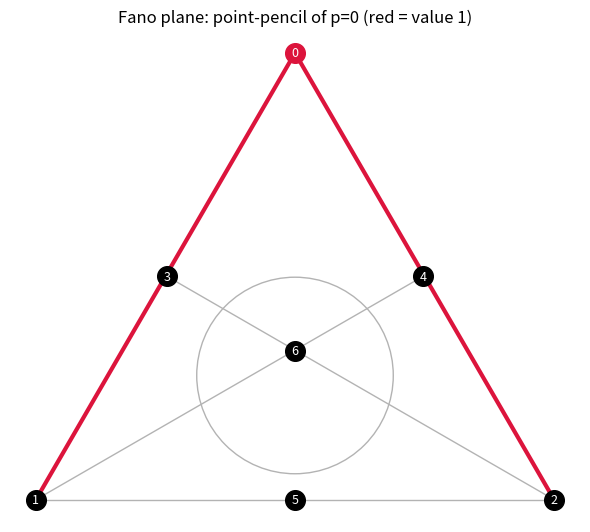

This chart was generated by the following Python code:
import matplotlib.pyplot as plt
import numpy as np
from itertools import combinations
from typing import FrozenSet, List


def visualize_fano_pencil(point: int = 0) -> None:
    """Draw the Fano plane PG(2,2)=J_2(3,2) and highlight the point-pencil of
    `point`: lines through it are drawn bold/red (value 1), others grey (value 0).
    """
    # Standard triangular Fano embedding: 7 points, 7 lines (one is the incircle).
    coords = {
        0: (0.0, 1.0), 1: (-0.87, -0.5), 2: (0.87, -0.5),
        3: (-0.43, 0.25), 4: (0.43, 0.25), 5: (0.0, -0.5),
        6: (0.0, 0.0),
    }
    lines: List[FrozenSet[int]] = [
        frozenset({0, 3, 1}), frozenset({0, 4, 2}), frozenset({1, 5, 2}),
        frozenset({0, 6, 5}), frozenset({1, 6, 4}), frozenset({2, 6, 3}),
        frozenset({3, 4, 5}),  # the incircle
    ]
    fig, ax = plt.subplots(figsize=(6, 6))
    for line in lines:
        through = point in line
        color = "crimson" if through else "0.7"
        lw = 3.0 if through else 1.0
        if line == frozenset({3, 4, 5}):
            circ = plt.Circle((0.0, -0.083), 0.33, fill=False,
                              color=color, lw=lw)
            ax.add_patch(circ)
        else:
            pts = [coords[p] for p in line]
            xs, ys = zip(*pts)
            order = np.argsort(np.arctan2(np.array(ys) - np.mean(ys),
                                          np.array(xs) - np.mean(xs)))
            xs = [pts[i][0] for i in [0, 1, 2]]
            ys = [pts[i][1] for i in [0, 1, 2]]
            ax.plot([min(xs), max(xs)],
                    [ys[xs.index(min(xs))], ys[xs.index(max(xs))]],
                    color=color, lw=lw, zorder=1)
    for p, (x, y) in coords.items():
        ax.scatter([x], [y], s=200,
                   color="black" if p != point else "crimson", zorder=3)
        ax.annotate(str(p), (x, y), color="white", ha="center", va="center",
                    zorder=4, fontsize=9)
    ax.set_title(f"Fano plane: point-pencil of p={point} (red = value 1)")
    ax.set_aspect("equal")
    ax.axis("off")
    plt.tight_layout()
    plt.savefig("fano_pencil.png", dpi=150)
    print("saved fano_pencil.png")


if __name__ == "__main__":
    visualize_fano_pencil(0)
